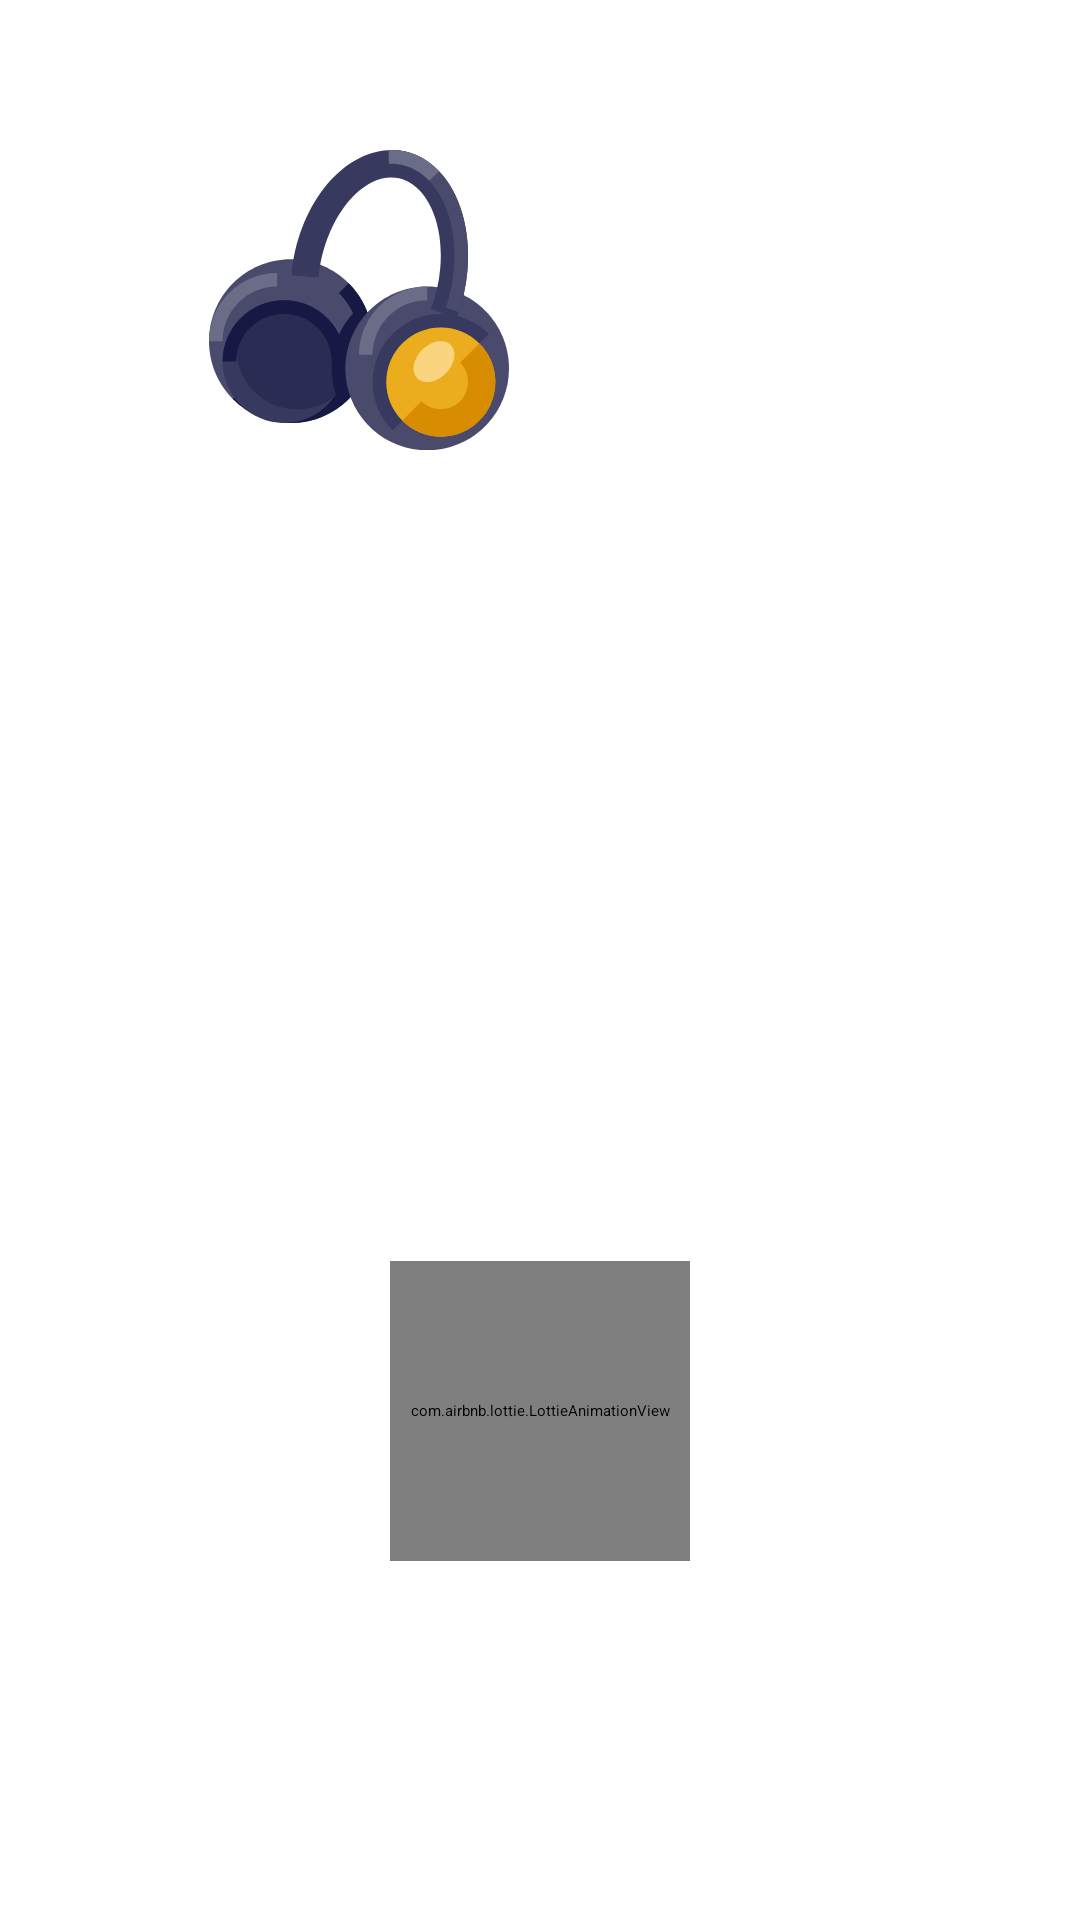

Write the Android layout XML for this screen, with the resource values it uses.
<!-- AndroidManifest.xml: application theme SplashTheme -->
<!-- res/layout/activity_main.xml -->
<?xml version="1.0" encoding="utf-8"?>
<RelativeLayout
    xmlns:android="http://schemas.android.com/apk/res/android"
    xmlns:tools="http://schemas.android.com/tools"
    android:id="@+id/full_layout"
    android:layout_width="match_parent"
    android:layout_height="match_parent"
    xmlns:app="http://schemas.android.com/apk/res-auto"
    android:orientation="vertical"
    tools:context=".MainActivity">

    <ImageView
        android:id="@+id/background_View"
        android:layout_width="wrap_content"
        android:layout_height="wrap_content"
        android:scaleType="centerCrop"/>

    <LinearLayout
        android:id="@+id/Soothing"
        android:layout_width="wrap_content"
        android:layout_height="wrap_content"
        android:layout_centerHorizontal="true"
        android:layout_marginTop="50dp">

        <TextView
            android:id="@+id/S"
            android:layout_width="wrap_content"
            android:layout_height="wrap_content"
            android:text="S"
            android:textColor="@color/white"
            android:fontFamily="sans-serif-thin"
            android:layout_marginRight="5dp"
            android:textSize="80sp" />

        <ImageView
            android:id="@+id/headphones"
            android:layout_width="100dp"
            android:layout_height="100dp"
            android:src="@drawable/ic_headphones"
            android:scaleType="centerCrop"/>

        <TextView
            android:id="@+id/thing"
            android:layout_width="wrap_content"
            android:layout_height="wrap_content"
            android:text="thing"
            android:textColor="@color/white"
            android:fontFamily="sans-serif-thin"
            android:textSize="80sp" />
        

    </LinearLayout>
    <TextView
        android:id="@+id/radio"
        android:layout_width="wrap_content"
        android:layout_height="wrap_content"
        android:layout_below="@id/Soothing"
        android:layout_centerHorizontal="true"
        android:textColor="@color/white"
        android:fontFamily="casual"
        android:text="Radio"
        android:textSize="30sp"/>

    <LinearLayout
        android:id="@+id/content"
        android:layout_width="match_parent"
        android:layout_marginTop="40dp"
        android:layout_below="@id/radio"
        android:layout_height="wrap_content"
        android:orientation="vertical">

        <TextView
            android:id="@+id/listeners"
            android:layout_width="match_parent"
            android:layout_height="wrap_content"
            android:text="Listeners : "
            android:layout_marginLeft="20dp"
            android:layout_marginBottom="15dp"
            android:fontFamily="casual"
            android:textSize="25sp"
            android:textColor="@color/white"/>
        <TextView
            android:layout_width="match_parent"
            android:layout_height="wrap_content"
            android:gravity="center_horizontal"
            android:text="Currently Playing"
            android:fontFamily="casual"
            android:textSize="30sp"
            android:textColor="@color/white"/>

        <TextView
            android:id="@+id/song_Name"
            android:layout_width="match_parent"
            android:layout_height="wrap_content"
            android:gravity="center_horizontal"
            android:fontFamily="casual"
            android:textSize="25sp"
            android:textColor="@color/white"/>

        <TextView
            android:id="@+id/artist_Name"
            android:layout_width="match_parent"
            android:layout_height="wrap_content"
            android:gravity="center_horizontal"
            android:fontFamily="casual"
            android:textSize="20sp"
            android:textColor="@color/white"/>

    </LinearLayout>

    <ImageView
        android:id="@+id/play_pause"
        android:layout_width="100dp"
        android:layout_height="100dp"
        android:layout_below="@id/content"
        android:layout_centerHorizontal="true"
        android:layout_marginTop="10dp"
        android:src="@drawable/ic_play_circle" />

    <ImageView
        android:id="@+id/prev_Button"
        android:layout_width="75dp"
        android:layout_height="75dp"
        android:layout_below="@id/content"
        android:layout_toLeftOf="@id/play_pause"
        android:layout_centerHorizontal="true"
        android:layout_marginRight="10dp"
        android:layout_marginTop="20dp"
        android:src="@drawable/ic_prev_circle" />

    <ImageView
        android:id="@+id/next_Button"
        android:layout_width="75dp"
        android:layout_height="75dp"
        android:layout_below="@id/content"
        android:layout_toRightOf="@id/play_pause"
        android:layout_centerHorizontal="true"
        android:layout_marginLeft="10dp"
        android:layout_marginTop="20dp"
        android:src="@drawable/ic_next_circle" />

    <com.airbnb.lottie.LottieAnimationView
        android:id="@+id/loading_View"
        android:layout_height="100dp"
        android:layout_width="100dp"
        android:layout_below="@id/content"
        android:layout_marginTop="10dp"
        android:layout_centerHorizontal="true"
        android:scaleType="centerCrop"
        app:lottie_autoPlay="true"
        app:lottie_loop="true"
        app:lottie_rawRes="@raw/loading" />

    <LinearLayout
        android:id="@+id/share"
        android:orientation="horizontal"
        android:layout_width="wrap_content"
        android:layout_height="50dp"
        android:layout_alignParentLeft="true"
        android:layout_marginLeft="25dp"
        android:layout_marginTop="60dp"
        android:layout_below="@id/play_pause">

        <ImageView
            android:layout_width="40dp"
            android:layout_height="40dp"
            android:layout_marginRight="10dp"
            android:src="@drawable/ic_share"/>

        <TextView
            android:layout_width="120dp"
            android:layout_height="50dp"
            android:fontFamily="casual"
            android:textSize="25sp"
            android:gravity="center_vertical"
            android:textColor="@color/white"
            android:text="Share" />

    </LinearLayout>

    <LinearLayout
        android:id="@+id/rate"
        android:orientation="horizontal"
        android:layout_width="wrap_content"
        android:layout_height="50dp"
        android:layout_alignParentRight="true"
        android:layout_marginRight="25dp"
        android:layout_marginTop="60dp"
        android:layout_below="@id/play_pause">

        <ImageView
            android:layout_width="40dp"
            android:layout_height="40dp"
            android:layout_marginRight="10dp"
            android:src="@drawable/ic_rate"/>

        <TextView
            android:layout_width="match_parent"
            android:layout_height="match_parent"
            android:fontFamily="casual"
            android:textSize="25sp"
            android:gravity="center_vertical"
            android:textColor="@color/white"
            android:text="Rate" />
    </LinearLayout>

</RelativeLayout>
<!-- resources referenced by this layout -->
<resources>
  <color name="white">#FFFFFFFF</color>
  <!-- drawable ic_headphones: vector/xml drawable (drawable, 5041 chars, omitted) -->
  <!-- drawable ic_next_circle (drawable) -->
  <vector android:height="100dp" android:tint="#FFFFFF"
      android:viewportHeight="24" android:viewportWidth="24"
      android:width="100dp" xmlns:android="http://schemas.android.com/apk/res/android">
      <path android:fillColor="@android:color/white" android:pathData="M6,18l8.5,-6L6,6v12zM16,6v12h2V6h-2z"/>
  </vector>
  <!-- drawable ic_play_circle (drawable) -->
  <vector android:height="200dp" android:tint="#FFFFFF"
      android:viewportHeight="24" android:viewportWidth="24"
      android:width="200dp" xmlns:android="http://schemas.android.com/apk/res/android">
      <path android:fillColor="@android:color/white" android:pathData="M10,16.5l6,-4.5 -6,-4.5v9zM12,2C6.48,2 2,6.48 2,12s4.48,10 10,10 10,-4.48 10,-10S17.52,2 12,2zM12,20c-4.41,0 -8,-3.59 -8,-8s3.59,-8 8,-8 8,3.59 8,8 -3.59,8 -8,8z"/>
  </vector>
  <!-- drawable ic_prev_circle (drawable) -->
  <vector android:height="100dp" android:tint="#FFFFFF"
      android:viewportHeight="24" android:viewportWidth="24"
      android:width="100dp" xmlns:android="http://schemas.android.com/apk/res/android">
      <path android:fillColor="@android:color/white" android:pathData="M6,6h2v12L6,18zM9.5,12l8.5,6L18,6z"/>
  </vector>
  <!-- drawable ic_rate (drawable) -->
  <vector android:height="48dp" android:tint="#FFFFFF"
      android:viewportHeight="24" android:viewportWidth="24"
      android:width="48dp" xmlns:android="http://schemas.android.com/apk/res/android">
      <path android:fillColor="@android:color/white" android:pathData="M20,2L4,2c-1.1,0 -1.99,0.9 -1.99,2L2,22l4,-4h14c1.1,0 2,-0.9 2,-2L22,4c0,-1.1 -0.9,-2 -2,-2zM6,14v-2.47l6.88,-6.88c0.2,-0.2 0.51,-0.2 0.71,0l1.77,1.77c0.2,0.2 0.2,0.51 0,0.71L8.47,14L6,14zM18,14h-7.5l2,-2L18,12v2z"/>
  </vector>
  <style name="SplashTheme">
          <item name="android:windowNoTitle">true</item>
          <item name="android:windowTranslucentNavigation">true</item>
          <item name="android:windowFullscreen">true</item>
      </style>
</resources>
